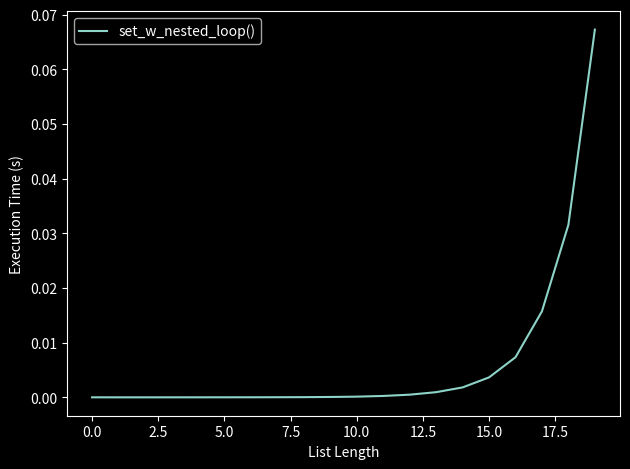

Write Python code to recreate this figure.
"""Complex algorithm with complexity calculation example."""

# - Write a function that return least integer that is not present in a
# given list and can not be represented by the summation of the sub-elements
# of the list.
# - Evaluate time code complexity using Big O notation

def set_w_nested_loop(input):
    import itertools

    sums = set()
    for idx in range(0, len(input) + 1):
        sums.update([sum(comb) for comb in itertools.combinations(input, idx)])

    for every in range(0, max(sums) + 2):
        if every not in input and every not in sums:
            return [every]


assert set_w_nested_loop([1, 2, 5, 7]) == [4]
assert set_w_nested_loop([1, 2, 2, 5, 7]) == [18]


# Calculate code complexity the solution from the task2
import random
import time

import matplotlib.pyplot as plt


def draw_time_complexity(func, max_len, max_elem):
    lengths_nested = []
    times_nested = []

    for length in range(0, max_len, 1):
        input = [random.randint(0, max_elem) for _ in range(length)]
        print(f"Input: {input}")

        # Time execution for nested lists version
        start = time.perf_counter()
        res = func(input)
        print(f"Result: {res}")
        end = time.perf_counter()

        # Store results
        lengths_nested.append(length)
        times_nested.append(end - start)


    # Plot results
    plt.style.use("dark_background")
    plt.figure().canvas.manager.set_window_title("Time Complexity")
    plt.xlabel("List Length")
    plt.ylabel("Execution Time (s)")
    plt.plot(lengths_nested, times_nested, label="set_w_nested_loop()")
    plt.legend()
    plt.tight_layout()
    plt.show()


draw_time_complexity(func=set_w_nested_loop, max_len=20, max_elem=99)


# # Calc complexity
# from bigO import BigO
# lib = BigO()
# # complexity_random = lib.test(set_w_nested_loop, "random", limit=True)
# complexity_sorted = lib.test(set_w_nested_loop, "sorted", limit=True)
# # complexity_reversed = lib.test(set_w_nested_loop, "reversed")
# # complexity_partial = lib.test(set_w_nested_loop, "partial")
# # complexity_ksorted = lib.test(set_w_nested_loop, "Ksorted")
#
# # complexity_all = lib.test_all(set_w_nested_loop)